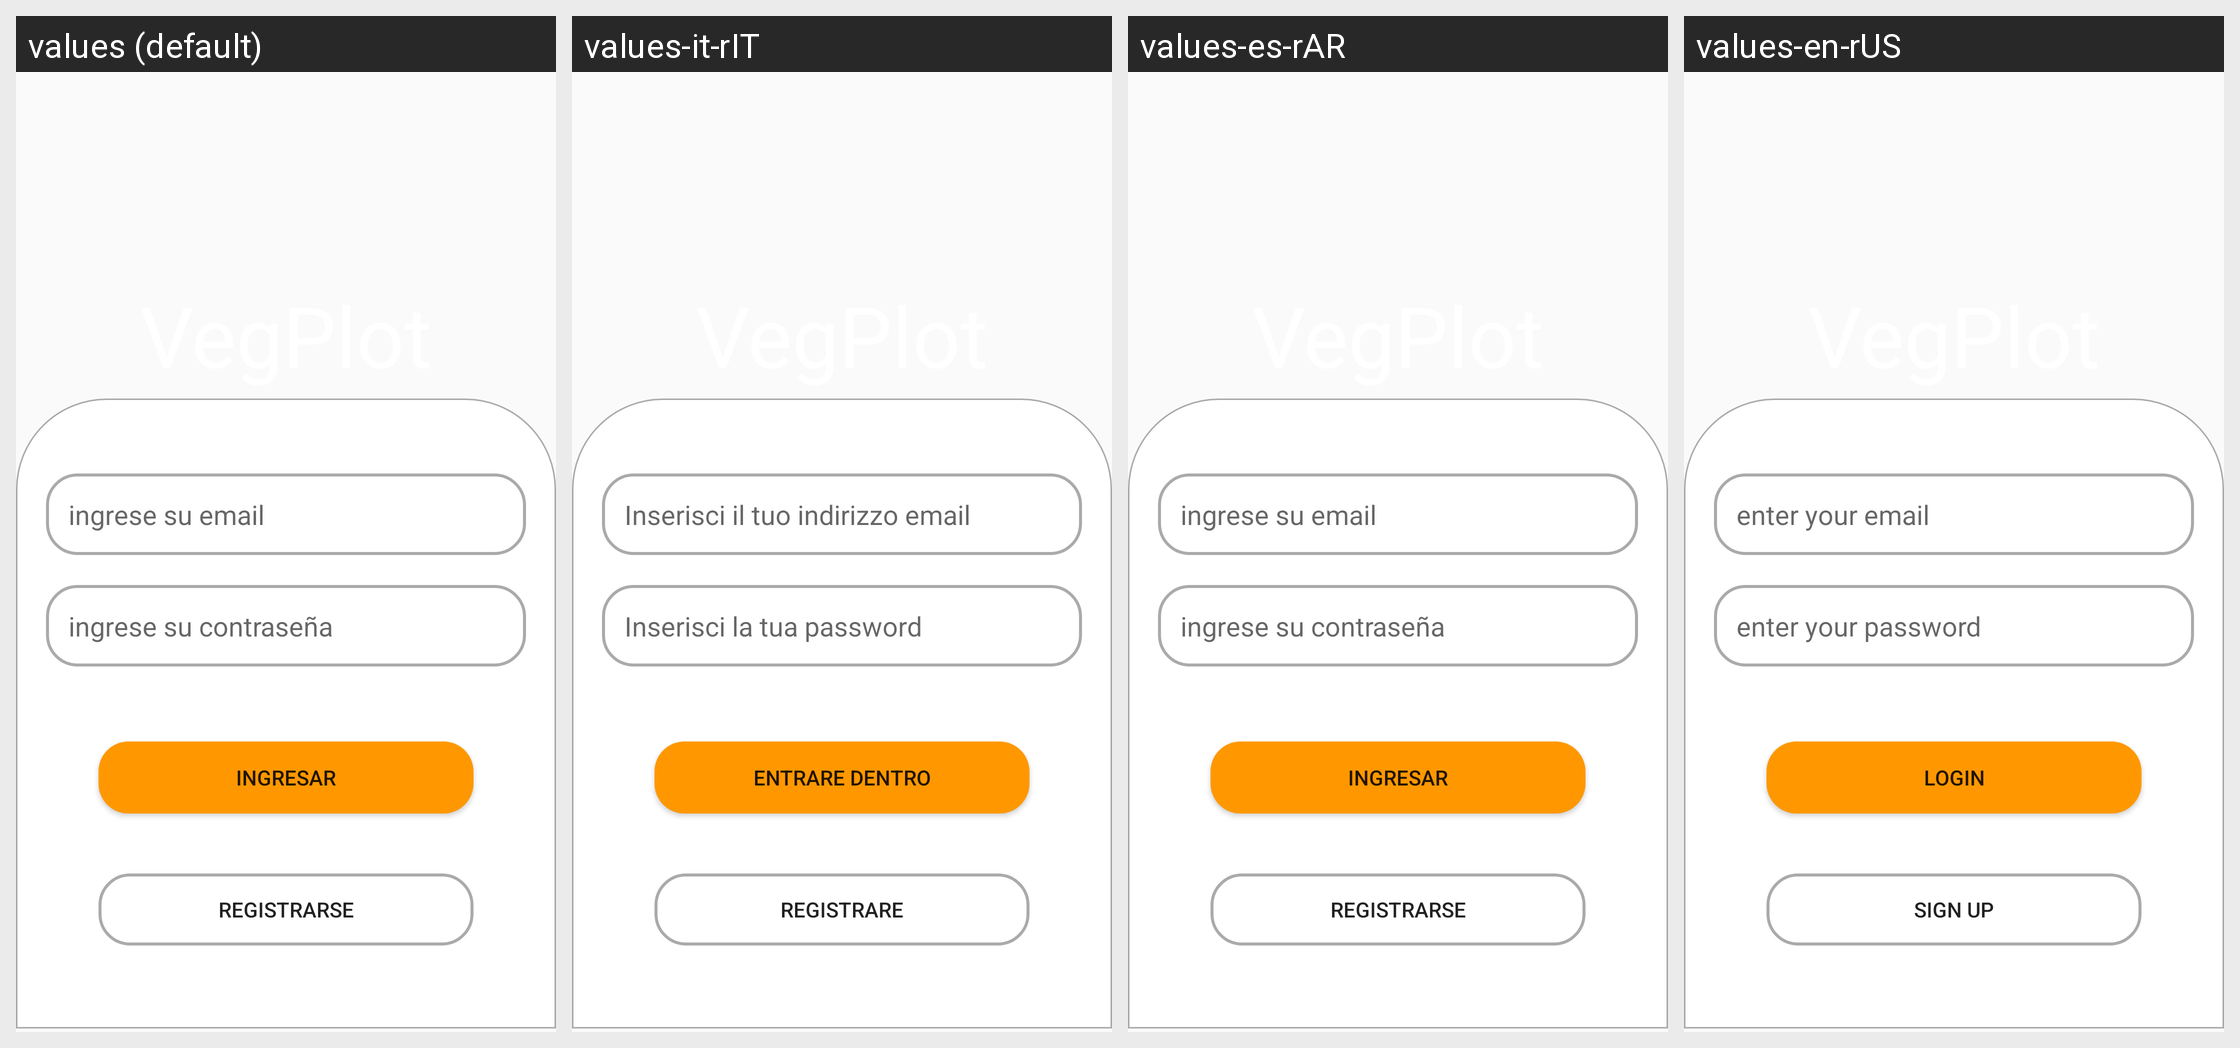

Translations of the strings shown on this Android screen, per locale in the grid:
Android screen res/layout/fragment_login.xml rendered under 4 locales, left to right: values (default), values-it-rIT, values-es-rAR, values-en-rUS. Device: Nexus 5 (rendered at 1080×1920; each locale shown at half size, 540×960, under a caption strip naming it); theme Theme.VegPlot.
Strings drawn on this screen, with the default value and each locale's value (text and hints the layout hard-codes, and strings that could not be matched under every locale, appear in the picture but are not listed):

input_email
  values: ingrese su email
  values-it-rIT: Inserisci il tuo indirizzo email
  values-es-rAR: ingrese su email
  values-en-rUS: enter your email

input_password
  values: ingrese su contraseña
  values-it-rIT: Inserisci la tua password
  values-es-rAR: ingrese su contraseña
  values-en-rUS: enter your password

btn_ingresar
  values: ingresar
  values-it-rIT: entrare dentro
  values-es-rAR: ingresar
  values-en-rUS: Login

btn_registrarse_principal
  values: registrarse
  values-it-rIT: registrare
  values-es-rAR: registrarse
  values-en-rUS: sign up
